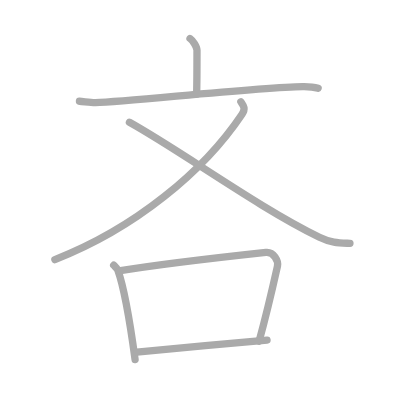
t = 0.00 s
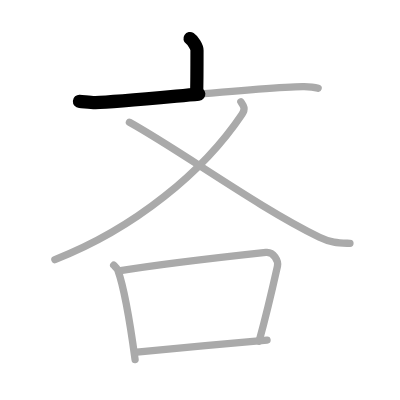
t = 1.50 s
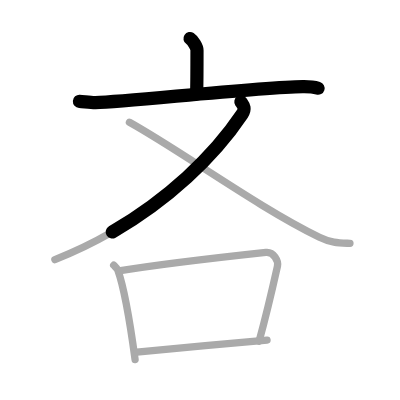
t = 2.75 s
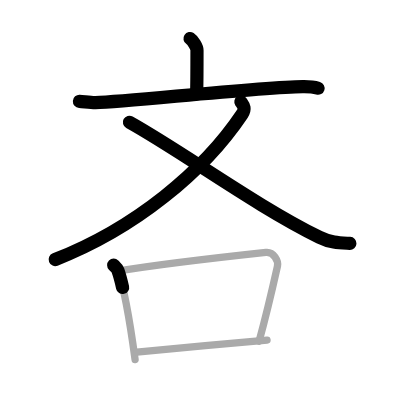
t = 4.25 s
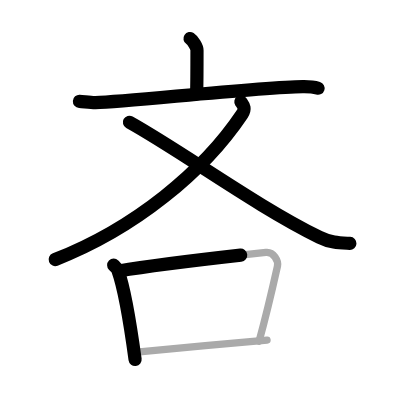
t = 5.50 s
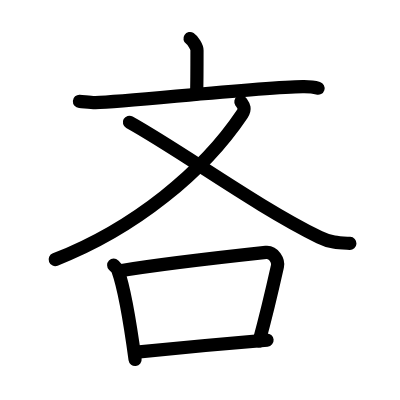
t = 7.00 s

The animated SVG that drew these frames (rendered in a browser with its animation timeline set to each time). Animation: 7 SMIL elements (animate=7); one cycle of 7.00 s.

<?xml version="1.0" standalone="no"?>
<!DOCTYPE svg PUBLIC "-//W3C//DTD SVG 1.1//EN"   "http://www.w3.org/Graphics/SVG/1.1/DTD/svg11.dtd">
<svg width="400px" height="400px"  version="1.1" xmlns="http://www.w3.org/2000/svg">
  <defs>
    <marker id="Triangle" viewBox="0 0 10 10" refX="0" refY="5" markerUnits="strokeWidth" markerWidth="3" style="stroke-opacity:0%;fill:#aaaaaa;" markerHeight="2" orient="auto">
      <path d="M 0 0 L 10 5 L 0 10 z" />
    </marker>
    
    <marker id="Arrow" viewBox="0 0 10 10" refX="5" refY="5" markerUnits="strokeWidth" markerWidth="1.8" style="stroke-opacity:0%;fill:#770000;" markerHeight="2" orient="auto">
      <path d="M 0 4 L 6 4 L 4 1 L 10 5 L 4 9 L 6 6 L 0 6 z" />
        <circle cx="5" cy="5" r="5" />
      </marker>
    
    <marker id="TriangleRed" viewBox="0 0 10 10" refX="0" refY="5" markerUnits="strokeWidth" markerWidth="3" style="stroke-opacity:0%;fill:#CC0000;" markerHeight="2" orient="auto">
      <path d="M 0 0 L 10 5 L 0 10 z" />
    </marker>
    
    <marker id="ArrowRed" viewBox="0 0 10 10" refX="5" refY="5" markerUnits="strokeWidth" markerWidth="1.8" style="stroke-opacity:0%;fill:#CC0000;" markerHeight="2" orient="auto">
      <path d="M 0 4 L 6 4 L 4 1 L 10 5 L 4 9 L 6 6 L 0 6 z" />
        <circle cx="5" cy="5" r="5" />
      </marker>
    
  </defs>
  
  <path style="fill:#ffffff; fill-opacity:100%; fill-rule:evenodd; stroke-width:0;" d="M 0 0 L 400px 0 L 400px 400px L 0 400px L 0 0" />

  <g transform="scale(3.6697247706422 3.6697247706422)">
<path style="fill:none; fill-opacity:0%; fill-rule:evenodd; stroke:#aaaaaa; stroke-opacity:100%; stroke-width: 1.5pt; stroke-linejoin:round; stroke-linecap:round;" d="M51.78 10.5c0.72 0.47 1.9 2.27 1.9 3.2c0 3.68-0.02 9.28-0.1 11.92"></path>
<path style="fill:none; fill-opacity:0%; fill-rule:evenodd; stroke:#aaaaaa; stroke-opacity:100%; stroke-width: 1.5pt; stroke-linejoin:round; stroke-linecap:round;" d="M21.65 27.6c1.13 0.07 3.25 0.4 4.36 0.36c9.2-0.34 44.43-4.18 56.48-4.37c1.86-0.03 2.81 0.03 4.2 0.46"></path>
<path style="fill:none; fill-opacity:0%; fill-rule:evenodd; stroke:#aaaaaa; stroke-opacity:100%; stroke-width: 1.5pt; stroke-linejoin:round; stroke-linecap:round;" d="M65.64 27.74c0.64 0.96 1.42 1.74 0.32 3.39c-10.46 15.62-29.21 31.12-51 39.62"></path>
<path style="fill:none; fill-opacity:0%; fill-rule:evenodd; stroke:#aaaaaa; stroke-opacity:100%; stroke-width: 1.5pt; stroke-linejoin:round; stroke-linecap:round;" d="M35.27 33.32c14.32 7.97 34.79 23.01 51.77 31.32c3.19 1.57 5.55 1.54 8.32 1.68"></path>
<path style="fill:none; fill-opacity:0%; fill-rule:evenodd; stroke:#aaaaaa; stroke-opacity:100%; stroke-width: 1.5pt; stroke-linejoin:round; stroke-linecap:round;" d="M30.98 72.27c0.47 0.46 0.95 0.84 1.15 1.42c1.63 4.55 3.57 16.1 4.68 24.28"></path>
<path style="fill:none; fill-opacity:0%; fill-rule:evenodd; stroke:#aaaaaa; stroke-opacity:100%; stroke-width: 1.5pt; stroke-linejoin:round; stroke-linecap:round;" d="M32.4 73.83c11.48-1.91 34.13-4.42 40.05-5.06c2.17-0.23 3.47 2.37 3.16 3.76c-1.28 5.73-2.61 11.72-5 20.43"></path>
<path style="fill:none; fill-opacity:0%; fill-rule:evenodd; stroke:#aaaaaa; stroke-opacity:100%; stroke-width: 1.5pt; stroke-linejoin:round; stroke-linecap:round;" d="M37.28 95.95c6.95-0.73 26.67-2.55 35.49-3.28"></path>

<path style="fill:none; fill-opacity:0%; fill-rule:evenodd; stroke:#000000; stroke-opacity:100%; stroke-width: 2.7pt; stroke-linejoin:round; stroke-linecap:round;" d="M51.78 10.5c0.72 0.47 1.9 2.27 1.9 3.2c0 3.68-0.02 9.28-0.1 11.92" pathLength="100" stroke-dashoffset="100" stroke-dasharray="100 105"><animate id="dashAnim1" attributeName="stroke-dashoffset" from="100" to="0" dur="1s" calcMode="linear" fill="freeze"/></path>
<path style="fill:none; fill-opacity:0%; fill-rule:evenodd; stroke:#000000; stroke-opacity:100%; stroke-width: 2.7pt; stroke-linejoin:round; stroke-linecap:round;" d="M21.65 27.6c1.13 0.07 3.25 0.4 4.36 0.36c9.2-0.34 44.43-4.18 56.48-4.37c1.86-0.03 2.81 0.03 4.2 0.46" pathLength="100" stroke-dashoffset="100" stroke-dasharray="100 105"><animate id="dashAnim2" attributeName="stroke-dashoffset" from="100" to="0" dur="1s" calcMode="linear" begin="dashAnim1.end" fill="freeze"/></path>
<path style="fill:none; fill-opacity:0%; fill-rule:evenodd; stroke:#000000; stroke-opacity:100%; stroke-width: 2.7pt; stroke-linejoin:round; stroke-linecap:round;" d="M65.64 27.74c0.64 0.96 1.42 1.74 0.32 3.39c-10.46 15.62-29.21 31.12-51 39.62" pathLength="100" stroke-dashoffset="100" stroke-dasharray="100 105"><animate id="dashAnim3" attributeName="stroke-dashoffset" from="100" to="0" dur="1s" calcMode="linear" begin="dashAnim2.end" fill="freeze"/></path>
<path style="fill:none; fill-opacity:0%; fill-rule:evenodd; stroke:#000000; stroke-opacity:100%; stroke-width: 2.7pt; stroke-linejoin:round; stroke-linecap:round;" d="M35.27 33.32c14.32 7.97 34.79 23.01 51.77 31.32c3.19 1.57 5.55 1.54 8.32 1.68" pathLength="100" stroke-dashoffset="100" stroke-dasharray="100 105"><animate id="dashAnim4" attributeName="stroke-dashoffset" from="100" to="0" dur="1s" calcMode="linear" begin="dashAnim3.end" fill="freeze"/></path>
<path style="fill:none; fill-opacity:0%; fill-rule:evenodd; stroke:#000000; stroke-opacity:100%; stroke-width: 2.7pt; stroke-linejoin:round; stroke-linecap:round;" d="M30.98 72.27c0.47 0.46 0.95 0.84 1.15 1.42c1.63 4.55 3.57 16.1 4.68 24.28" pathLength="100" stroke-dashoffset="100" stroke-dasharray="100 105"><animate id="dashAnim5" attributeName="stroke-dashoffset" from="100" to="0" dur="1s" calcMode="linear" begin="dashAnim4.end" fill="freeze"/></path>
<path style="fill:none; fill-opacity:0%; fill-rule:evenodd; stroke:#000000; stroke-opacity:100%; stroke-width: 2.7pt; stroke-linejoin:round; stroke-linecap:round;" d="M32.4 73.83c11.48-1.91 34.13-4.42 40.05-5.06c2.17-0.23 3.47 2.37 3.16 3.76c-1.28 5.73-2.61 11.72-5 20.43" pathLength="100" stroke-dashoffset="100" stroke-dasharray="100 105"><animate id="dashAnim6" attributeName="stroke-dashoffset" from="100" to="0" dur="1s" calcMode="linear" begin="dashAnim5.end" fill="freeze"/></path>
<path style="fill:none; fill-opacity:0%; fill-rule:evenodd; stroke:#000000; stroke-opacity:100%; stroke-width: 2.7pt; stroke-linejoin:round; stroke-linecap:round;" d="M37.28 95.95c6.95-0.73 26.67-2.55 35.49-3.28" pathLength="100" stroke-dashoffset="100" stroke-dasharray="100 105"><animate id="dashAnim7" attributeName="stroke-dashoffset" from="100" to="0" dur="1s" calcMode="linear" begin="dashAnim6.end" fill="freeze"/></path>

</g>

</svg>  
          
